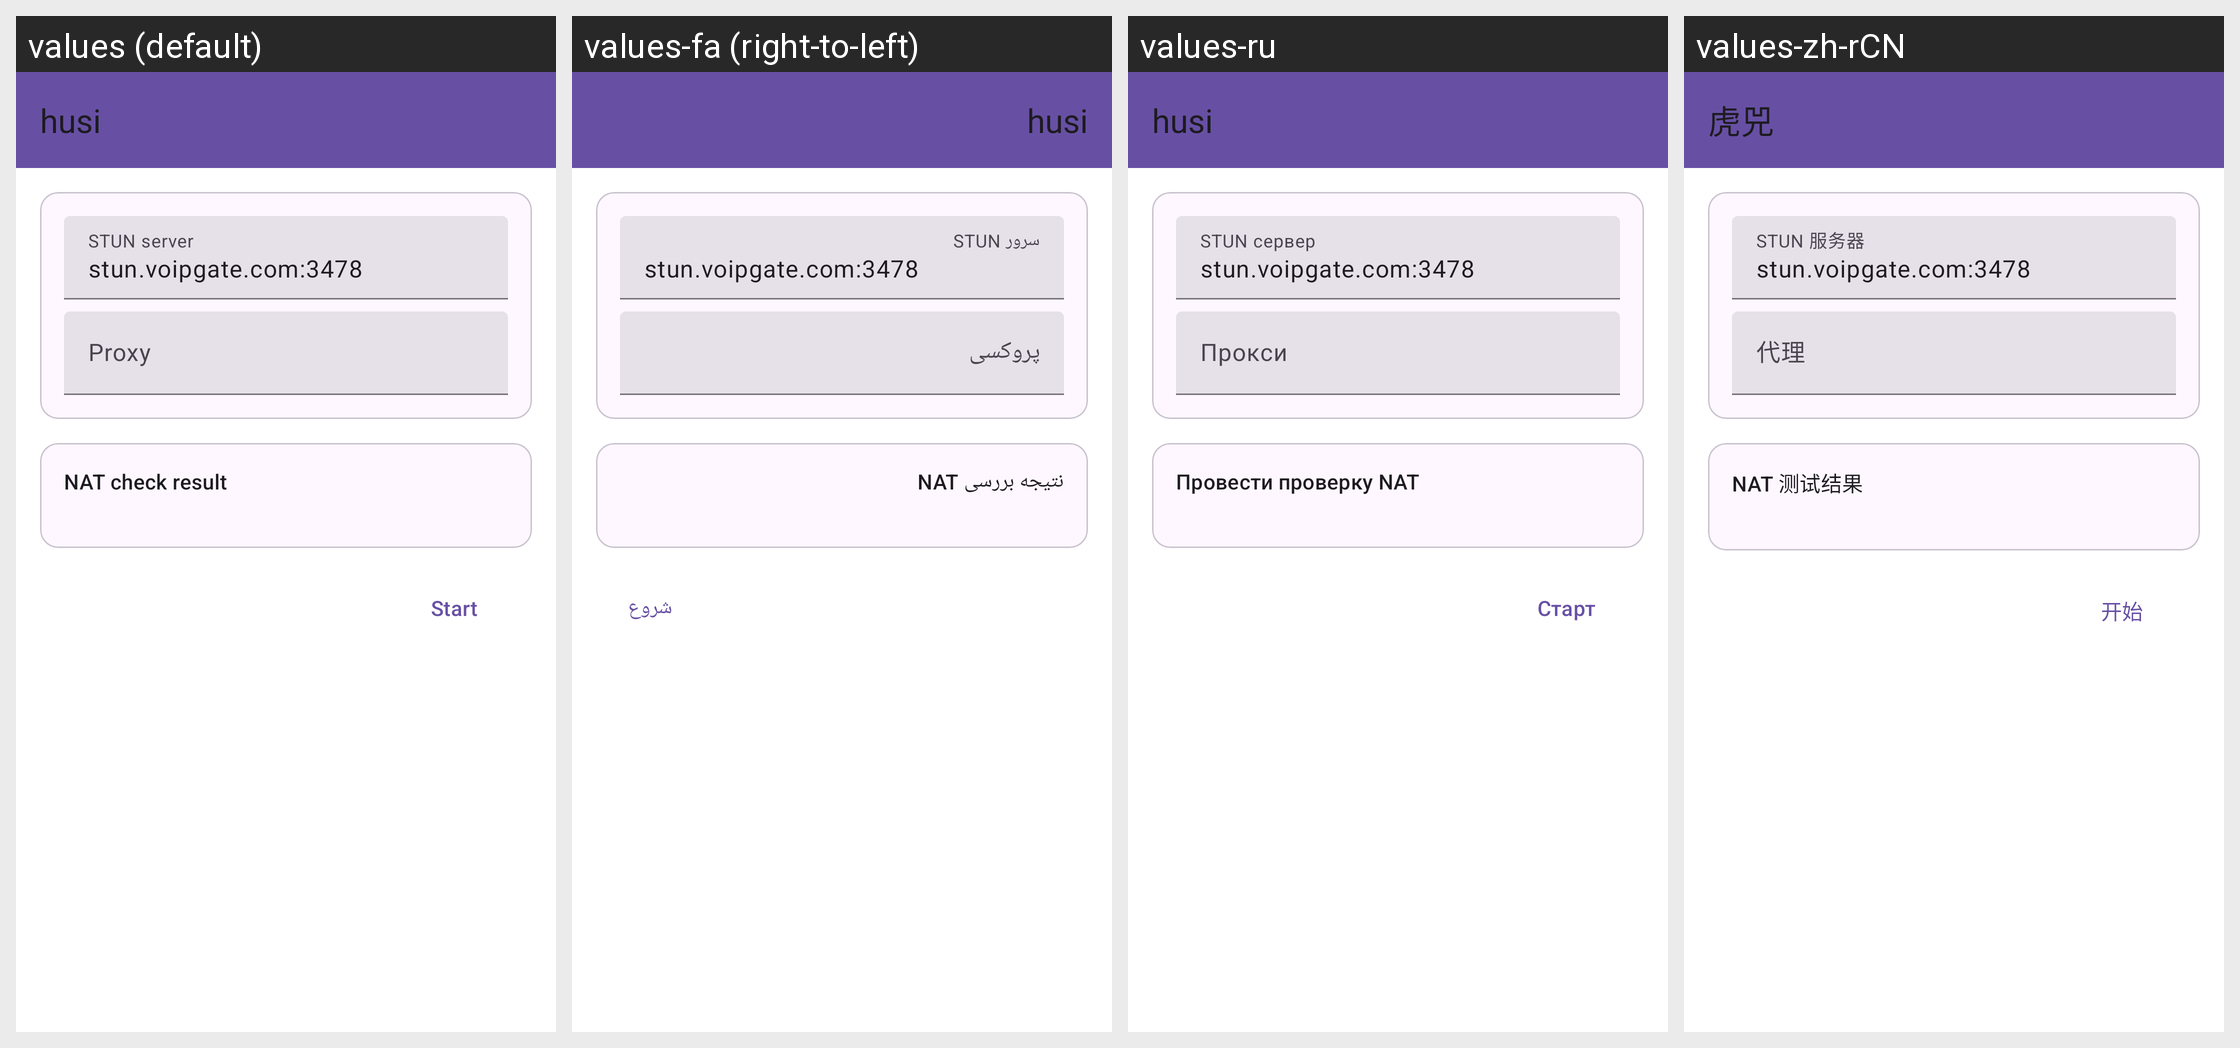

The Android screen above is rendered under several locales of the same app. Produce the string resources it draws, with the default and per-locale values.
Android screen res/layout/layout_stun.xml rendered under 4 locales, left to right: values (default), values-fa (right-to-left), values-ru, values-zh-rCN. Device: Nexus 5 (rendered at 1080×1920; each locale shown at half size, 540×960, under a caption strip naming it); theme Theme.Start.
Other locales in the repository, not shown: values-ar, values-be, values-de, values-es, values-fr, values-in, values-ja, values-ko, values-nb-rNO, values-nl, values-pt-rBR, values-tr, values-uk, values-zh-rHK, values-zh-rTW.
Strings drawn on this screen, with the default value and each locale's value (text and hints the layout hard-codes, and strings that could not be matched under every locale, appear in the picture but are not listed):

nat_stun_server_hint
  values: STUN server
  values-fa: سرور STUN
  values-ru: STUN сервер
  values-zh-rCN: STUN 服务器

route_proxy
  values: Proxy
  values-fa: پروکسی
  values-ru: Прокси
  values-zh-rCN: 代理

nat_result_hint
  values: NAT check result
  values-fa: نتیجه بررسی NAT
  values-ru: Провести проверку NAT
  values-zh-rCN: NAT 测试结果

start
  values: Start
  values-fa: شروع
  values-ru: Старт
  values-zh-rCN: 开始

app_name
  values: husi
  values-fa: husi
  values-ru: husi
  values-zh-rCN: 虎兕
